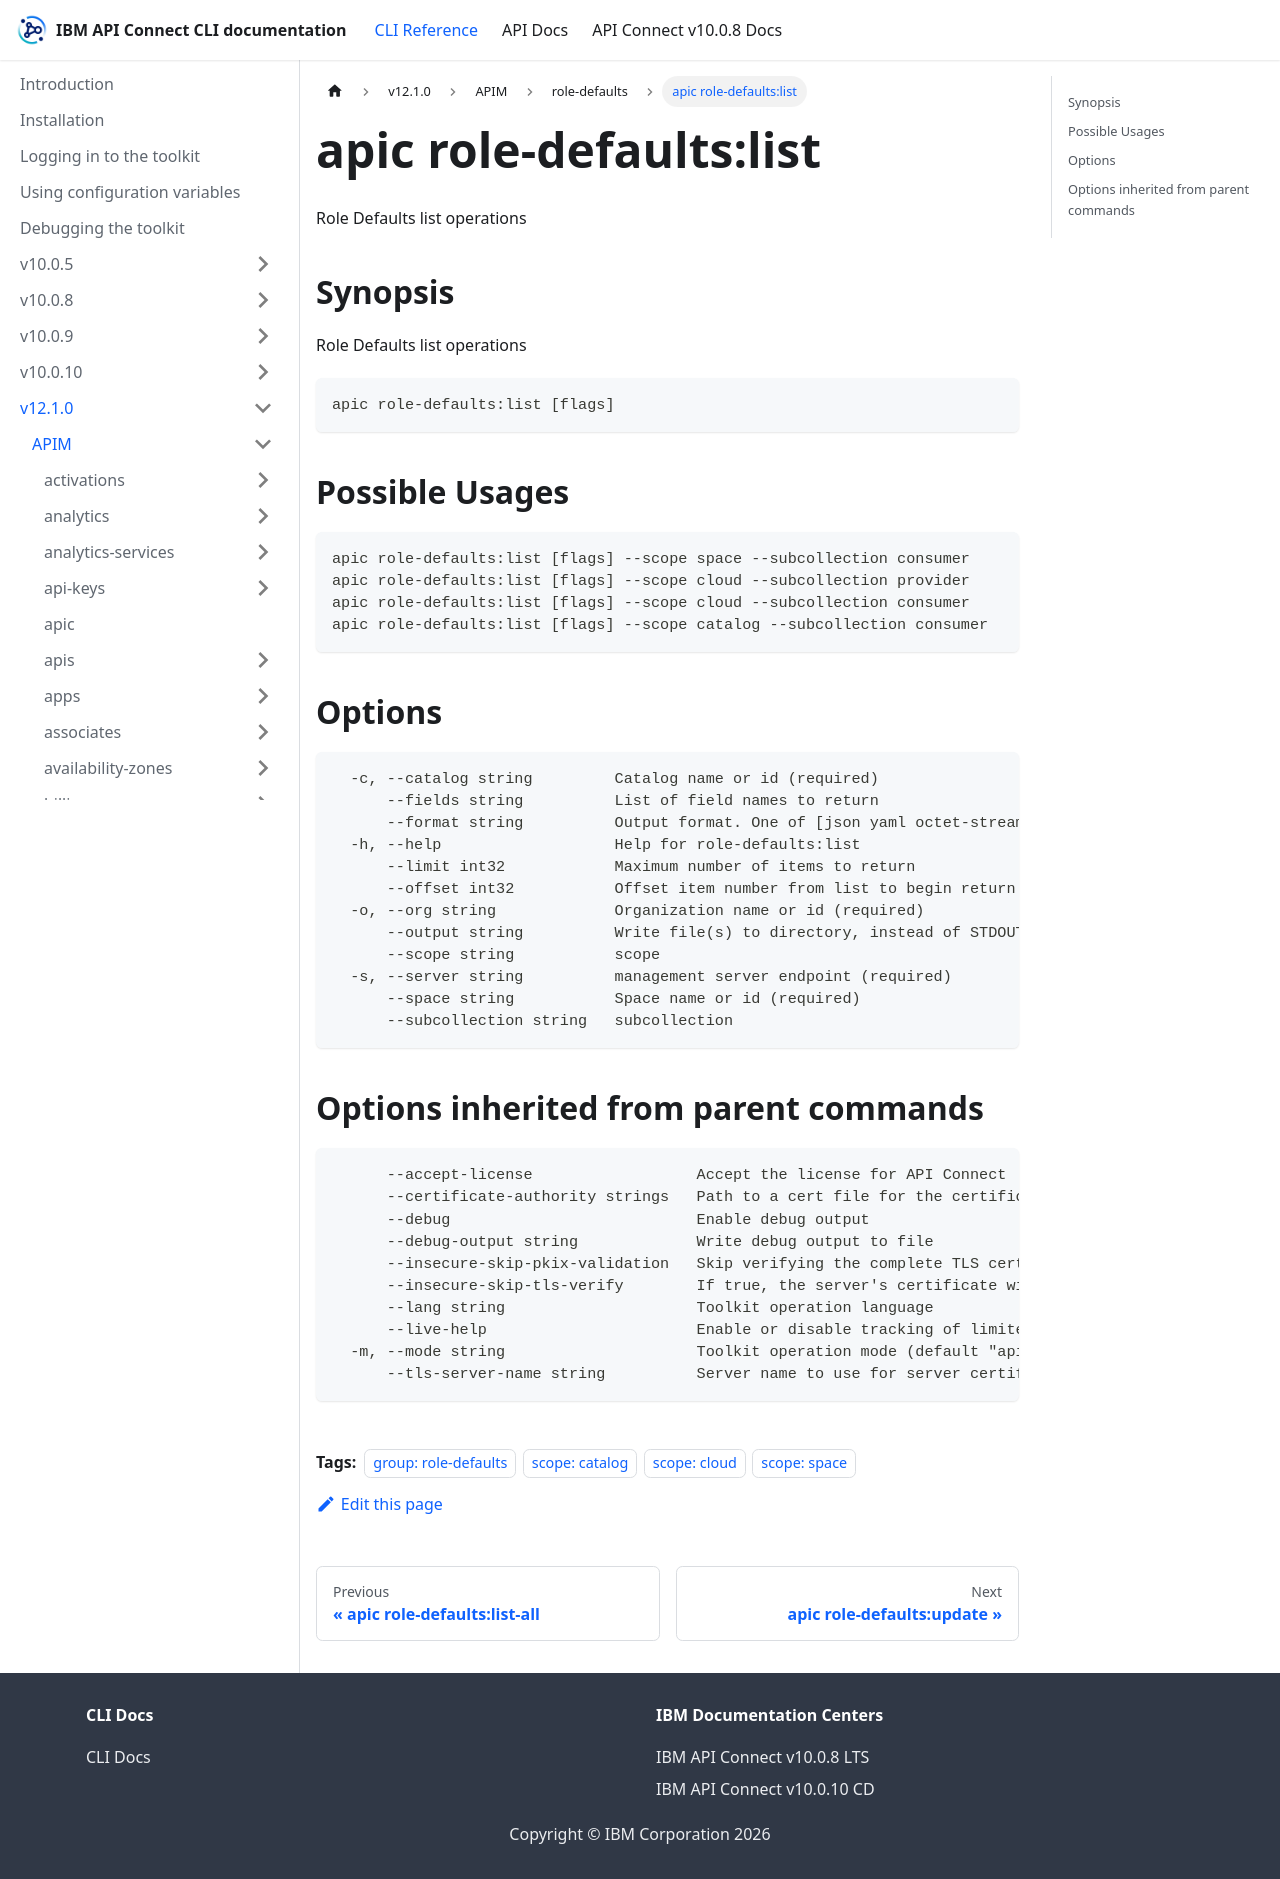

repository: ibm-apiconnect/clidocs · page: docs/v1210/apim/role-defaults/apic_role-defaults_list.html · generator: docusaurus

---
tags:
- "group: role-defaults"
- "scope: catalog"
- "scope: cloud"
- "scope: space"
---
# apic role-defaults:list

Role Defaults list operations

## Synopsis

Role Defaults list operations

```
apic role-defaults:list [flags]
```

## Possible Usages

```
apic role-defaults:list [flags] --scope space --subcollection consumer
apic role-defaults:list [flags] --scope cloud --subcollection provider
apic role-defaults:list [flags] --scope cloud --subcollection consumer
apic role-defaults:list [flags] --scope catalog --subcollection consumer
```

## Options

```
  -c, --catalog string         Catalog name or id (required)
      --fields string          List of field names to return
      --format string          Output format. One of [json yaml octet-stream go-template=... go-template-file=...], defaults to yaml.
  -h, --help                   Help for role-defaults:list
      --limit int32            Maximum number of items to return
      --offset int32           Offset item number from list to begin return
  -o, --org string             Organization name or id (required)
      --output string          Write file(s) to directory, instead of STDOUT (default "-")
      --scope string           scope
  -s, --server string          management server endpoint (required)
      --space string           Space name or id (required)
      --subcollection string   subcollection
```

## Options inherited from parent commands

```
      --accept-license                  Accept the license for API Connect
      --certificate-authority strings   Path to a cert file for the certificate authority
      --debug                           Enable debug output
      --debug-output string             Write debug output to file
      --insecure-skip-pkix-validation   Skip verifying the complete TLS certificate chain (insecure)
      --insecure-skip-tls-verify        If true, the server's certificate will not be checked for validity. This will make your HTTPS connections insecure
      --lang string                     Toolkit operation language
      --live-help                       Enable or disable tracking of limited usage information
  -m, --mode string                     Toolkit operation mode (default "apim")
      --tls-server-name string          Server name to use for server certificate validation. If it is not provided, the hostname used to contact the server is used
```
